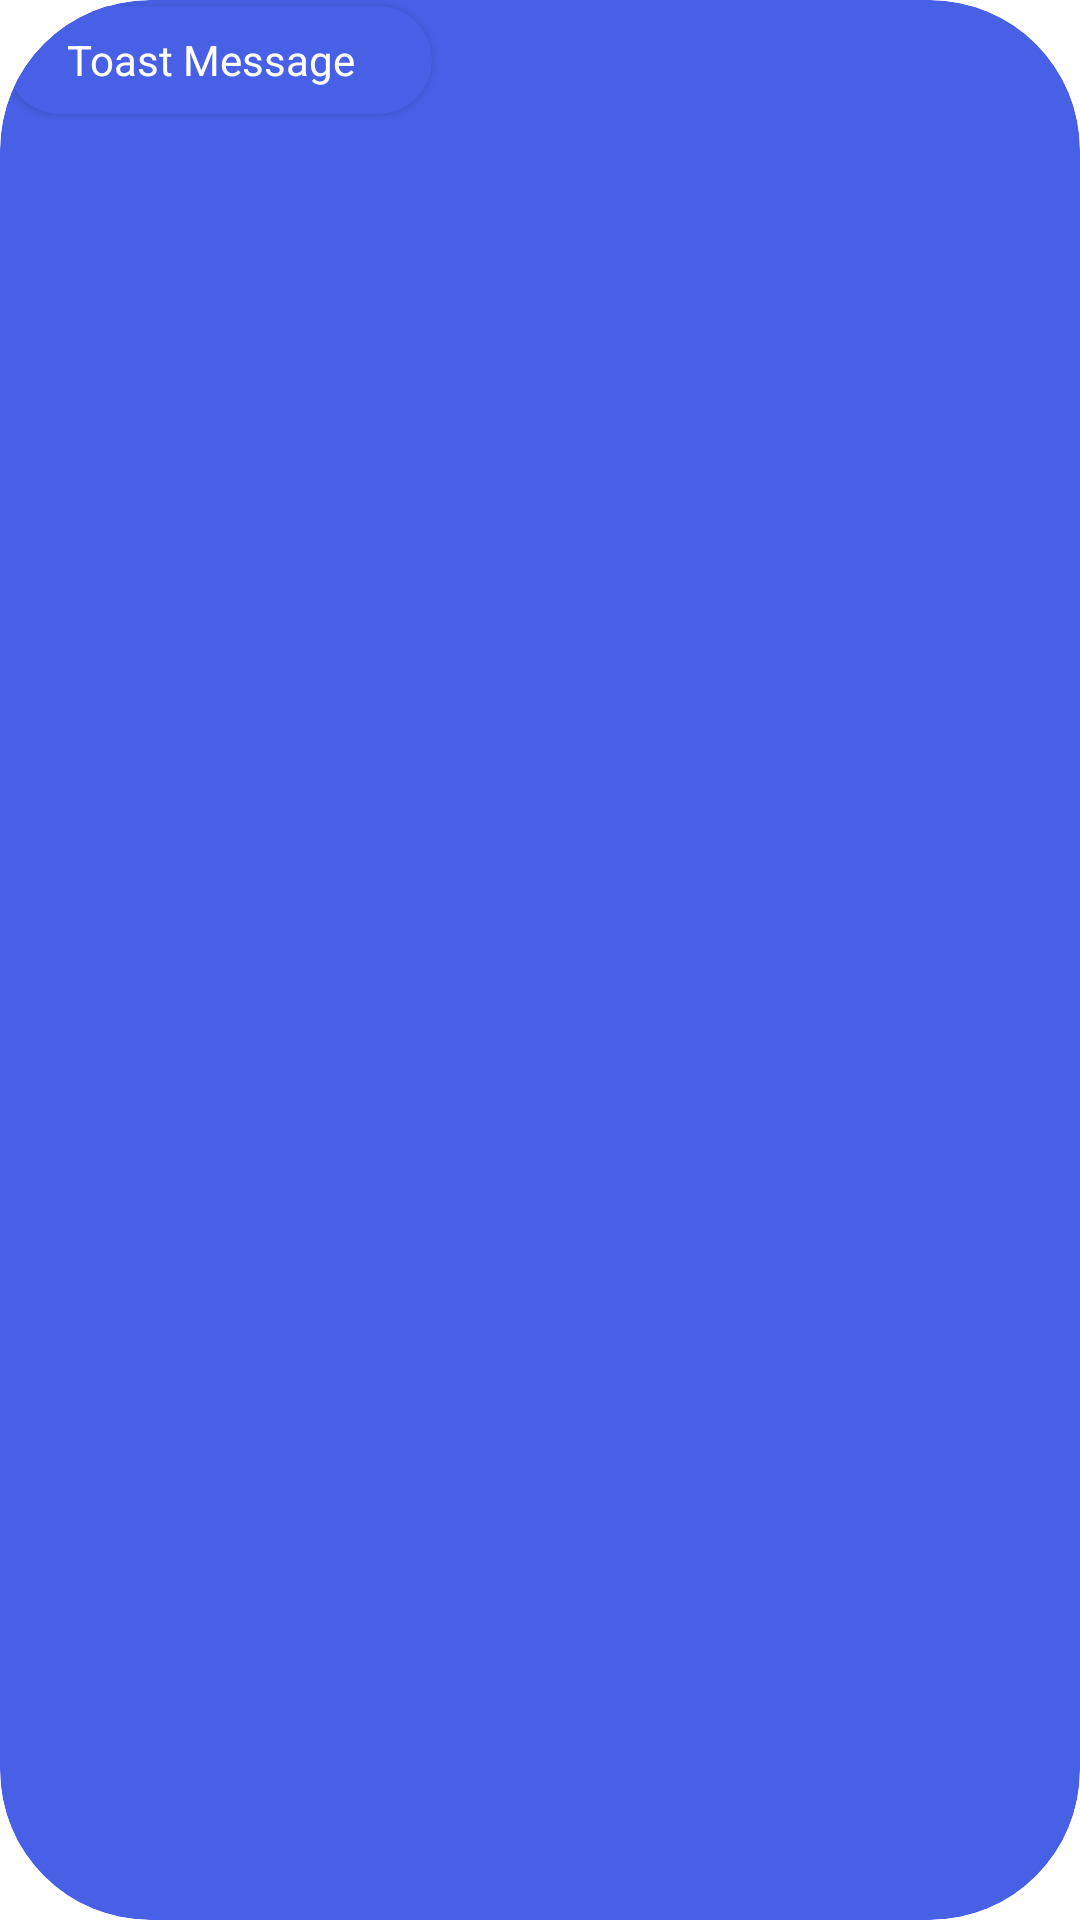

Android layout source for this screen:
<!-- AndroidManifest.xml: application theme Theme.Clock -->
<!-- res/layout/view_toast.xml -->
<?xml version="1.0" encoding="utf-8"?>
<layout xmlns:android="http://schemas.android.com/apk/res/android"
    xmlns:app="http://schemas.android.com/apk/res-auto">

    <data>

    </data>

    <androidx.cardview.widget.CardView
        android:layout_width="wrap_content"
        android:layout_height="wrap_content"
        app:cardBackgroundColor="@color/primary"
        app:cardCornerRadius="50dp"
        app:cardElevation="0dp">

        <androidx.cardview.widget.CardView
            android:layout_width="wrap_content"
            android:layout_height="wrap_content"
            app:cardBackgroundColor="@color/primary"
            android:layout_margin="2dp"
            app:cardCornerRadius="50dp">

            <androidx.constraintlayout.widget.ConstraintLayout
                android:layout_width="wrap_content"
                android:layout_height="36dp"
                android:paddingStart="20dp"
                android:paddingEnd="16dp">

                <TextView
                    android:id="@+id/toast_text"
                    android:layout_width="wrap_content"
                    android:layout_height="0dp"
                    android:layout_marginEnd="10dp"
                    android:gravity="center"
                    android:autoSizeTextType="uniform"
                    app:layout_constraintHeight_percent="0.7"
                    android:text="Toast Message"
                    android:textColor="@color/white"
                    app:layout_constraintBottom_toBottomOf="parent"
                    app:layout_constraintEnd_toStartOf="@id/ivSample"
                    app:layout_constraintStart_toStartOf="parent"
                    app:layout_constraintTop_toTopOf="parent" />

                <ImageView
                    android:id="@+id/ivSample"
                    android:visibility="gone"
                    app:layout_constraintDimensionRatio="1"
                    app:layout_constraintHeight_percent="0.8"
                    android:layout_width="0dp"
                    android:layout_height="0dp"
                    android:background="@color/purple_700"
                    app:layout_constraintBottom_toBottomOf="parent"
                    app:layout_constraintEnd_toEndOf="parent"
                    app:layout_constraintStart_toEndOf="@id/toast_text"
                    app:layout_constraintTop_toTopOf="parent" />
            </androidx.constraintlayout.widget.ConstraintLayout>
        </androidx.cardview.widget.CardView>
    </androidx.cardview.widget.CardView>
</layout>
<!-- resources referenced by this layout -->
<resources>
  <color name="primary">#4760E6</color>
  <color name="purple_700">#FF3700B3</color>
  <color name="white">#FFFFFFFF</color>
  <style name="Theme.Clock" parent="Theme.MaterialComponents.DayNight.NoActionBar">
          
          <item name="colorPrimary">@color/primary</item>
          <item name="colorPrimaryVariant">@color/blue_sub</item>
          <item name="colorOnPrimary">@color/white</item>
          
          <item name="colorSecondary">@color/teal_200</item>
          <item name="colorSecondaryVariant">@color/teal_700</item>
          <item name="colorOnSecondary">@color/black</item>
          
          <item name="android:statusBarColor">?attr/colorPrimaryVariant</item>
          
          <item name="buttonStyle">@style/Theme.Clock.Default.Button</item>
      </style>
  <color name="blue_sub">#4760E6</color>
  <color name="teal_200">#FF03DAC5</color>
  <color name="teal_700">#FF018786</color>
  <color name="black">#FF000000</color>
  <style name="Theme.Clock.Default.Button" parent="Widget.AppCompat.Button.Borderless.Colored">
          <item name="background">@null</item>
          <item name="android:textColor">@color/mono8</item>
      </style>
  <color name="mono8">#202020</color>
</resources>
